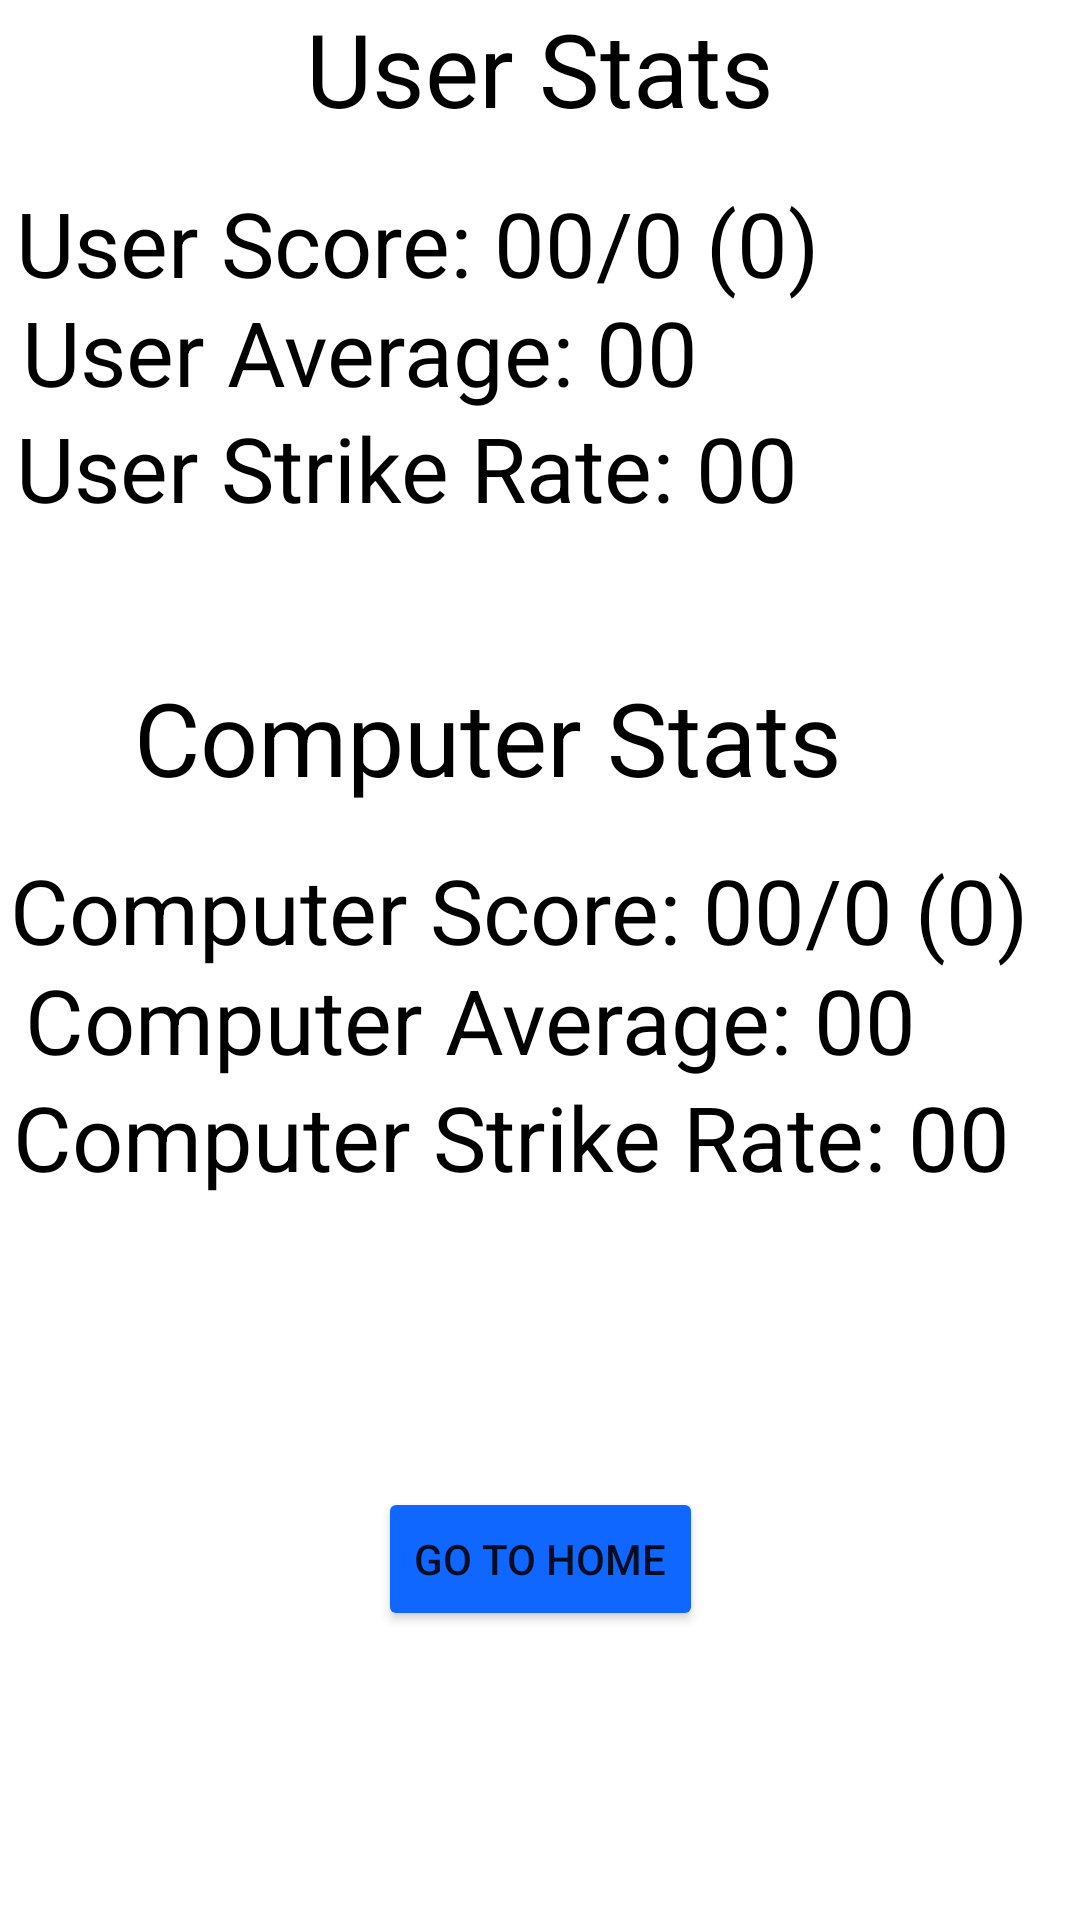

Reconstruct the res/layout file that produces this screen, plus the resources it refers to.
<!-- AndroidManifest.xml: application theme Theme.KheloCricket -->
<!-- res/layout/activity_stats.xml -->
<?xml version="1.0" encoding="utf-8"?>
<androidx.constraintlayout.widget.ConstraintLayout xmlns:android="http://schemas.android.com/apk/res/android"
    xmlns:app="http://schemas.android.com/apk/res-auto"
    xmlns:tools="http://schemas.android.com/tools"
    android:layout_width="match_parent"
    android:layout_height="match_parent"
    tools:context=".StatsActivity">

    <TextView
        android:id="@+id/comp_avg"
        android:layout_width="wrap_content"
        android:layout_height="wrap_content"
        android:text="Computer Average: 00"
        android:textColor="#000000"
        android:textSize="30sp"
        app:layout_constraintBottom_toBottomOf="parent"
        app:layout_constraintEnd_toEndOf="parent"
        app:layout_constraintHorizontal_bias="0.135"
        app:layout_constraintStart_toStartOf="parent"
        app:layout_constraintTop_toTopOf="parent"
        app:layout_constraintVertical_bias="0.533" />

    <TextView
        android:id="@+id/comp_score_txt"
        android:layout_width="wrap_content"
        android:layout_height="wrap_content"
        android:text="Computer Score: 00/0 (0)"
        android:textColor="#000000"
        android:textSize="30sp"
        app:layout_constraintBottom_toBottomOf="parent"
        app:layout_constraintEnd_toEndOf="parent"
        app:layout_constraintHorizontal_bias="0.161"
        app:layout_constraintStart_toStartOf="parent"
        app:layout_constraintTop_toTopOf="parent"
        app:layout_constraintVertical_bias="0.472" />

    <TextView
        android:id="@+id/comp_sr"
        android:layout_width="wrap_content"
        android:layout_height="wrap_content"
        android:text="Computer Strike Rate: 00"
        android:textColor="#000000"
        android:textSize="30sp"
        app:layout_constraintBottom_toBottomOf="parent"
        app:layout_constraintEnd_toEndOf="parent"
        app:layout_constraintHorizontal_bias="0.154"
        app:layout_constraintStart_toStartOf="parent"
        app:layout_constraintTop_toTopOf="parent"
        app:layout_constraintVertical_bias="0.598" />

    <TextView
        android:id="@+id/textView4"
        android:layout_width="wrap_content"
        android:layout_height="wrap_content"
        android:text="Computer Stats"
        android:textColor="#000000"
        android:textSize="34sp"
        app:layout_constraintBottom_toBottomOf="parent"
        app:layout_constraintEnd_toEndOf="parent"
        app:layout_constraintHorizontal_bias="0.36"
        app:layout_constraintStart_toStartOf="parent"
        app:layout_constraintTop_toTopOf="parent"
        app:layout_constraintVertical_bias="0.375" />

    <TextView
        android:id="@+id/textView2"
        android:layout_width="wrap_content"
        android:layout_height="wrap_content"
        android:text="User Stats"
        android:textColor="#000000"
        android:textSize="34sp"
        app:layout_constraintBottom_toTopOf="@+id/user_score_txt"
        app:layout_constraintEnd_toEndOf="parent"
        app:layout_constraintStart_toStartOf="parent"
        app:layout_constraintTop_toTopOf="parent"
        app:layout_constraintVertical_bias="0.007" />

    <TextView
        android:id="@+id/user_score_txt"
        android:layout_width="wrap_content"
        android:layout_height="wrap_content"
        android:text="User Score: 00/0 (0)"
        android:textColor="#000000"
        android:textSize="30sp"
        app:layout_constraintBottom_toBottomOf="parent"
        app:layout_constraintEnd_toEndOf="parent"
        app:layout_constraintHorizontal_bias="0.058"
        app:layout_constraintStart_toStartOf="parent"
        app:layout_constraintTop_toTopOf="parent"
        app:layout_constraintVertical_bias="0.101" />

    <TextView
        android:id="@+id/user_avg"
        android:layout_width="wrap_content"
        android:layout_height="wrap_content"
        android:text="User Average: 00"
        android:textColor="#000000"
        android:textSize="30sp"
        app:layout_constraintBottom_toBottomOf="parent"
        app:layout_constraintEnd_toEndOf="parent"
        app:layout_constraintHorizontal_bias="0.055"
        app:layout_constraintStart_toStartOf="parent"
        app:layout_constraintTop_toTopOf="parent"
        app:layout_constraintVertical_bias="0.162" />

    <TextView
        android:id="@+id/user_sr"
        android:layout_width="wrap_content"
        android:layout_height="wrap_content"
        android:text="User Strike Rate: 00"
        android:textColor="#000000"
        android:textSize="30sp"
        app:layout_constraintBottom_toBottomOf="parent"
        app:layout_constraintEnd_toEndOf="parent"
        app:layout_constraintHorizontal_bias="0.055"
        app:layout_constraintStart_toStartOf="parent"
        app:layout_constraintTop_toTopOf="parent"
        app:layout_constraintVertical_bias="0.226" />

    <Button
        android:id="@+id/go_to_home_btn"
        android:layout_width="wrap_content"
        android:layout_height="wrap_content"
        android:backgroundTint="#0F67FF"
        android:text="Go To Home"
        app:layout_constraintBottom_toBottomOf="parent"
        app:layout_constraintEnd_toEndOf="parent"
        app:layout_constraintStart_toStartOf="parent"
        app:layout_constraintTop_toBottomOf="@+id/comp_sr" />
</androidx.constraintlayout.widget.ConstraintLayout>
<!-- resources referenced by this layout -->
<resources>
  <style name="Theme.KheloCricket" parent="Theme.MaterialComponents.DayNight.NoActionBar">
          
          <item name="colorPrimary">@color/purple_500</item>
          <item name="colorPrimaryVariant">@color/purple_700</item>
          <item name="colorOnPrimary">@color/white</item>
          
          <item name="colorSecondary">@color/teal_200</item>
          <item name="colorSecondaryVariant">@color/teal_700</item>
          <item name="colorOnSecondary">@color/black</item>
          
          <item name="android:statusBarColor">?attr/colorPrimaryVariant</item>
          
      </style>
  <!-- not gathered from this repository: default colours our renderer supplied (Android Studio template values) -->
  <color name="purple_500">#FF6200EE</color>
  <color name="purple_700">#FF3700B3</color>
  <color name="teal_200">#FF03DAC5</color>
  <color name="teal_700">#FF018786</color>
  <color name="black">#FF000000</color>
  <color name="white">#FFFFFFFF</color>
</resources>
